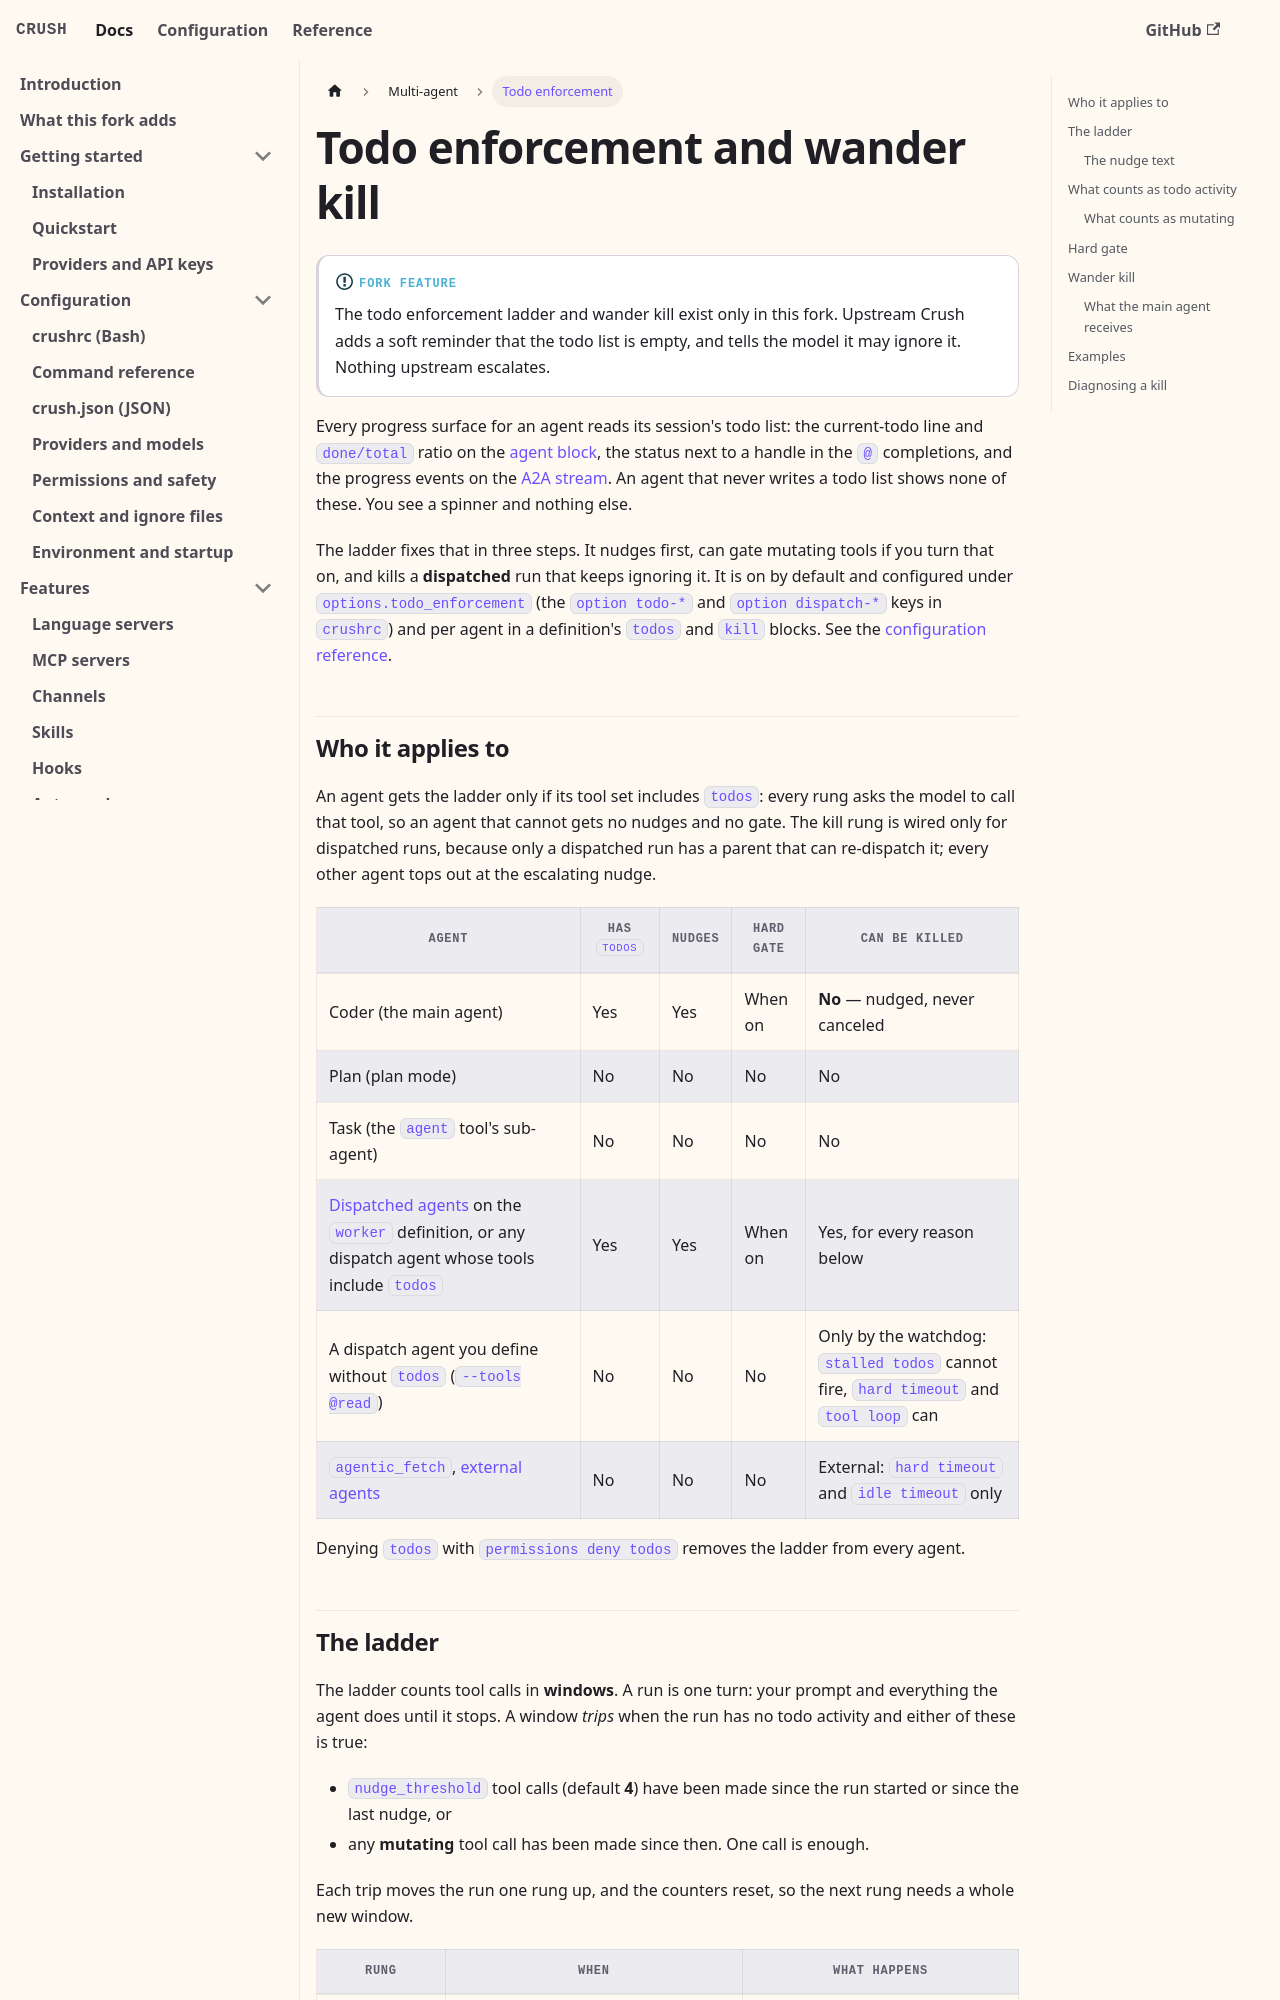

repository: BrunoKrugel/crush · page: agents/todo-enforcement.html · generator: docusaurus

---
id: todo-enforcement
title: Todo enforcement and wander kill
sidebar_label: Todo enforcement
description: How Crush nudges agents that work without a todo list, the opt-in hard gate, and the wander kill that stops dispatched agents that ignore both.
---

# Todo enforcement and wander kill

:::info[Fork feature]
The todo enforcement ladder and wander kill exist only in this fork. Upstream
Crush adds a soft reminder that the todo list is empty, and tells the model it
may ignore it. Nothing upstream escalates.
:::

Every progress surface for an agent reads its session's todo list: the
current-todo line and `done/total` ratio on the
[agent block](/agents/handles-and-inspect), the status next to a handle in the
`@` completions, and the progress events on the [A2A stream](/agents/a2a-protocol).
An agent that never writes a todo list shows none of these. You see a spinner
and nothing else.

The ladder fixes that in three steps. It nudges first, can gate mutating tools
if you turn that on, and kills a **dispatched** run that keeps ignoring it. It
is on by default and configured under `options.todo_enforcement` (the
`option todo-*` and `option dispatch-*` keys in `crushrc`) and per agent in a
definition's `todos` and `kill` blocks. See the
[configuration reference](/agents/configuration#todo-enforcement-settings).

## Who it applies to

An agent gets the ladder only if its tool set includes `todos`: every rung
asks the model to call that tool, so an agent that cannot gets no nudges and
no gate. The kill rung is wired only for dispatched runs, because only a
dispatched run has a parent that can re-dispatch it; every other agent tops
out at the escalating nudge.

| Agent | Has `todos` | Nudges | Hard gate | Can be killed |
| --- | --- | --- | --- | --- |
| Coder (the main agent) | Yes | Yes | When on | **No** — nudged, never canceled |
| Plan (plan mode) | No | No | No | No |
| Task (the `agent` tool's sub-agent) | No | No | No | No |
| [Dispatched agents](/agents/overview) on the `worker` definition, or any dispatch agent whose tools include `todos` | Yes | Yes | When on | Yes, for every reason below |
| A dispatch agent you define without `todos` (`--tools @read`) | No | No | No | Only by the watchdog: `stalled todos` cannot fire, `hard timeout` and `tool loop` can |
| `agentic_fetch`, [external agents](/agents/configuration#external-agents) | No | No | No | External: `hard timeout` and `idle timeout` only |

Denying `todos` with `permissions deny todos` removes the ladder from every
agent.
